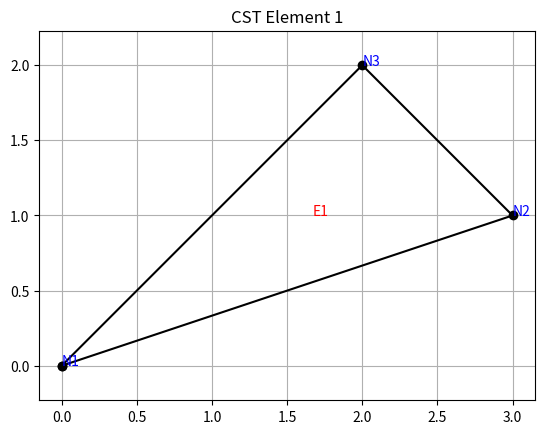

Reproduce this figure in Python. (Note: this script raises an exception after producing the figure.)
import numpy as np
import matplotlib.pyplot as plt

# ------------------------
# Clases auxiliares
# ------------------------

class Node:
    def __init__(self, id, x, y, dofs, restrain=None):
        self.id = id
        self.x = x
        self.y = y
        self.dofs = np.array(dofs)
        self.restrain = np.array(restrain if restrain else ['f', 'f'])

class Section:
    def __init__(self, thickness, E, nu, type='planeStress'):
        self.thickness = thickness
        self.E = E
        self.nu = nu
        self.type = type
        self.D = self._compute_D()

    def _compute_D(self):
        E, nu = self.E, self.nu
        
        if isinstance(E, np.ndarray):
            return E
        
        if self.type == 'planeStress':
            return (E / (1 - nu**2)) * np.array([
                [1, nu, 0],
                [nu, 1, 0],
                [0, 0, (1 - nu) / 2]
            ])
        elif self.type == 'planeStrain':
            coef = E / ((1 + nu)*(1 - 2*nu))
            return coef * np.array([
                [1 - nu, nu, 0],
                [nu, 1 - nu, 0],
                [0, 0, (1 - 2*nu) / 2]
            ])
        else:
            raise ValueError(f"Invalid type: {self.type}")

# ------------------------
# Clase CST
# ------------------------

class CST:
    def __init__(self, element_tag, node_list, section, body_force=None):
        self.element_tag = element_tag
        self.node_list = node_list
        self.section = section
        self.area = self.compute_area()
        self.B = self.get_B_matrix()
        self.Ke = self.get_stiffness_matrix()
        self.body_force = body_force
        if self.body_force is not None:
            self.body_forces(self.body_force)
        
    def calculate_indices(self):
        return np.concatenate([node.dofs for node in self.node_list])

    def get_xy_matrix(self):
        return np.array([[node.x, node.y] for node in self.node_list])

    def get_centroid(self):
        return np.mean(self.get_xy_matrix(), axis=0)

    def compute_area(self):
        x = [n.x for n in self.node_list]
        y = [n.y for n in self.node_list]
        return 0.5 * abs(x[0]*(y[1]-y[2]) + x[1]*(y[2]-y[0]) + x[2]*(y[0]-y[1]))

    def get_B_matrix(self):
        x = [n.x for n in self.node_list]
        y = [n.y for n in self.node_list]
        b = [y[1]-y[2], y[2]-y[0], y[0]-y[1]]
        c = [x[2]-x[1], x[0]-x[2], x[1]-x[0]]
        B = np.zeros((3, 6))
        for i in range(3):
            B[0, 2*i] = b[i]
            B[1, 2*i+1] = c[i]
            B[2, 2*i] = c[i]
            B[2, 2*i+1] = b[i]
        return B / (2 * self.area)

    def get_stiffness_matrix(self):
        D = self.section.D
        t = self.section.thickness
        return t * self.area * self.B.T @ D @ self.B
    
    # Añadimos función para calcular e imprimir las fuerzas de cuerpo

    def body_forces(self, body_force_vector):
        """
        Calcula las fuerzas nodales equivalentes por una carga de cuerpo constante
        en el elemento CST.
        """
        t = self.section.thickness
        A = self.area
        bx, by = body_force_vector
        f_body = (t * A / 3) * np.array([bx, by, bx, by, bx, by])
        
        print("\nFuerzas nodales equivalentes por carga de cuerpo:")
        print(f"Vector de carga de cuerpo aplicado: {body_force_vector}")
        print("Fuerzas nodales equivalentes:")
        print(np.round(f_body, 2))
        
        return f_body


    def get_point_load_forces(self, x, y, force_vector):
        N = self.get_shape_functions_at(x, y)
        fx, fy = force_vector
        return (N.T @ np.array([fx, fy])).flatten()


    def get_shape_functions_at(self, x, y):
        x1, y1 = self.node_list[0].x, self.node_list[0].y
        x2, y2 = self.node_list[1].x, self.node_list[1].y
        x3, y3 = self.node_list[2].x, self.node_list[2].y
        A = self.area * 2

        N1 = ((x2*y3 - x3*y2) + (y2 - y3)*x + (x3 - x2)*y) / A
        N2 = ((x3*y1 - x1*y3) + (y3 - y1)*x + (x1 - x3)*y) / A
        N3 = ((x1*y2 - x2*y1) + (y1 - y2)*x + (x2 - x1)*y) / A

        return np.array([
            [N1, 0, N2, 0, N3, 0],
            [0, N1, 0, N2, 0, N3]
        ])

    def printSummary(self):
        print(f"\nCST Element {self.element_tag}")
        print("Type: planeStress")
        print("Nodes:")
        for n in self.node_list:
            print(f"  Node {n.id}: ({n.x}, {n.y}) DOFs: {n.dofs}")
        print(f"\nDOF indices: {self.calculate_indices()}")
        print(f"Area: {self.area:.4f}")
        print("\nXY matrix:\n", self.get_xy_matrix())
        print("Centroid:", self.get_centroid())
        print("\nMatrix B:\n", self.B)
        print("\nStiffness Matrix Ke:\n", self.Ke)
              

    def plotGeometry(self):
        coords = self.get_xy_matrix()
        coords = np.vstack([coords, coords[0]])
        plt.plot(coords[:, 0], coords[:, 1], 'k-o')
        for node in self.node_list:
            plt.text(node.x, node.y, f'N{node.id}', color='blue')
        centroid = self.get_centroid()
        plt.text(centroid[0], centroid[1], f'E{self.element_tag}', color='red')
        plt.axis('equal')
        plt.title(f'CST Element {self.element_tag}')
        plt.grid(True)
        plt.show()

# ------------------------
# Ensamblaje y resolución
# ------------------------

def ensamblar_y_resolver(elem, fuerza, nodos):
    total_dofs = 6
    K = np.zeros((total_dofs, total_dofs))
    f = np.zeros((total_dofs, 1))

    idx = elem.calculate_indices()
    K[np.ix_(idx, idx)] += elem.Ke
    f[idx] += fuerza.reshape(-1, 1)

    restrain_map = np.concatenate([n.restrain for n in nodos])
    libres = np.where(restrain_map == 'f')[0]

    Kff = K[np.ix_(libres, libres)]
    ff = f[libres]

    uf = np.linalg.solve(Kff, ff)
    u = np.zeros((total_dofs, 1))
    u[libres] = uf
    return u, f, K

# ------------------------
# Caso de estudio (1 elemento)
# ------------------------

# Nodos
node1 = Node(1, 0.0, 0.0, [0, 1], restrain=['r', 'r'])
node2 = Node(2, 3.0, 1.0, [2, 3], restrain=['f', 'f'])
node3 = Node(3, 2.0, 2.0, [4, 5], restrain=['f', 'f'])
nodes = [node1, node2, node3]

# Sección
E = 8*np.array([[4,1,0], [1,4,0],[0,0,2]])
section = Section(thickness=1, E=E, nu=0.3)

# Elemento CST
element = CST(1, [node1, node2, node3], section)

# Imprimir resumen
element.printSummary()
element.body_forces([0, -1000])
element.plotGeometry()
# Aplicar carga puntual en nodo
F_nodal = element.get_point_load_forces(node3.x, node3.y, [0, -1000])

# Resolver sistema
u, f, K = ensamblar_y_resolver(element, F_nodal, nodes)

u.flatten(), f.flatten(), K
